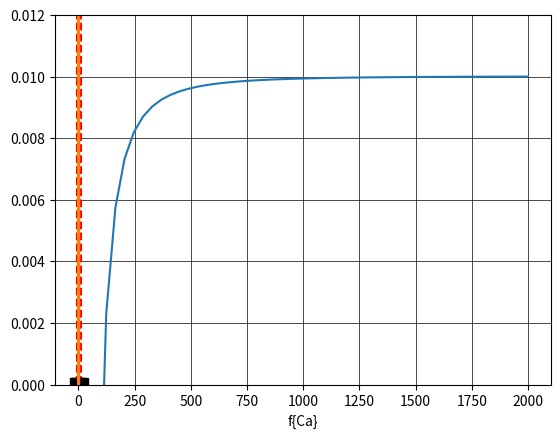

Write the Python code that produced this figure.
# -*- coding: utf-8 -*-
"""
Created on Tue Jun 12 22:48:52 2018

@author: rpf19
"""

import numpy as np
import matplotlib.pyplot as plt
import random 
import scipy

# numpy can solve linear equations
A = np.array([[1,-1,1],
              [0,10,25],
              [20,10,0]])
B = np.array([0,90,80]) # 3 x 1 vector
print("A = ",A)
print("B = ",B)
print("B with shape:",B.shape)
print()

x = np.linalg.solve(A,B)
print(x)

print()
print(np.dot(A,x))
# @ is of the same function as np.dot
print(A @ x)

# use matrix inverse to solve the equation
# use np.matmul instead of simple '*'
x = np.matmul(np.linalg.inv(A), B)
print(x)

xs = np.array([-2,1,4])
print("xs = ",xs)
xs = xs.reshape((3,1))
print("Now, xs =",xs)
print()

power = np.array([2,1,0])
x = np.power(xs,power)
print(x)

# choose a random sample
x = np.linspace(-6,10,100)
# using np.random.random to return random float between (0.0,1.0)
y = (2*x**3 - 8*x**2 - 96*x) * np.random.random(size=x.shape)
# zip 为打包成元组，长度和最小的元素一致
x_sub, y_sub = zip(*random.sample(list(zip(x,y)),50))

a = np.polyfit(x_sub,y_sub,3)
yfit3 = a[0]*x**3 + a[1]*x**2 + a[2]*x + a[3]
r = np.roots(a)
z = np.zeros(len(r))
plt.plot(x,yfit3,'r--')
plt.plot(r,z,'ks',markersize=10)

# counting roots
print("length of root:\n",len(r))
print()

print("length of root:\n",np.sum(y[:-1] * y[1:] < 0))
#print("WHY WORKING:\n",y[:-1] * y[1:] < 0)
plt.show()

# iterative solutions
m = 1.0
L = m**3 / 1000.0
mol = 1.0
s = 1.0
Cao = 2.0*mol/L
V = 10.0*L
k = 16

c = np.linspace(0.001,2) * mol / L

def func(Ca):
    return V -(Cao - Ca) / (k * Ca**2)
plt.plot(c,func(c))
plt.xlabel('Ca (mol/m^3)')
plt.xlabel('f{Ca}')
plt.ylim([0,0.012])
plt.show()
# run iterative solver on the input data
# fsolve(func,root_guess) returns the closest root of func = 0
# to root_guess
# the tolerance of root xtol default to 1.49012e-08
from scipy.optimize import fsolve

cguess = 125
c_root = fsolve(func,cguess)
print(c_root)

# bisection
from scipy.optimize import bisect # bisection method
from scipy.optimize import brentq # Classic Brent method 

def F(x):
    return (4*x**3 -3*x**2 -25*x -6)
x = np.linspace(-4,5)
y = F(x)
plt.plot(x,y)
plt.grid(color='k',linestyle='-', linewidth=0.5)
plt.show()

print("y = ",y)
print("y[:-1] = ",y[:-1])
print("y[1:] = ",y[1:])
i = np.argwhere(y[:-1]*y[1:] < 0)
int_low = x[:-1][i]
int_hi = x[1:][i]

root = scipy.optimize.bisect(F, int_low[2][0], int_hi[2][0])
print(root)
root = scipy.optimize.brentq(F, int_low[2][0], int_hi[2][0])
print(root)

# finding the n-th root of a periodic function
# example find the root of the cosine function in vicnity of -5
from numpy import pi as pi

root = scipy.optimize.bisect(np.cos, -5,-2.5)
print(root/pi,'pi')
root = scipy.optimize.brentq(np.cos, -5,-2.5)
print(root/pi,'pi')
print('\n\n')
# solving coupled non-linear equations
def objective(guess):
    x,y = guess
    z1 = y - x**2
    z2 = y-8 + x**2
    return [z1,z2]
guess = [1,1]
sol = fsolve(objective,guess)
print(sol)